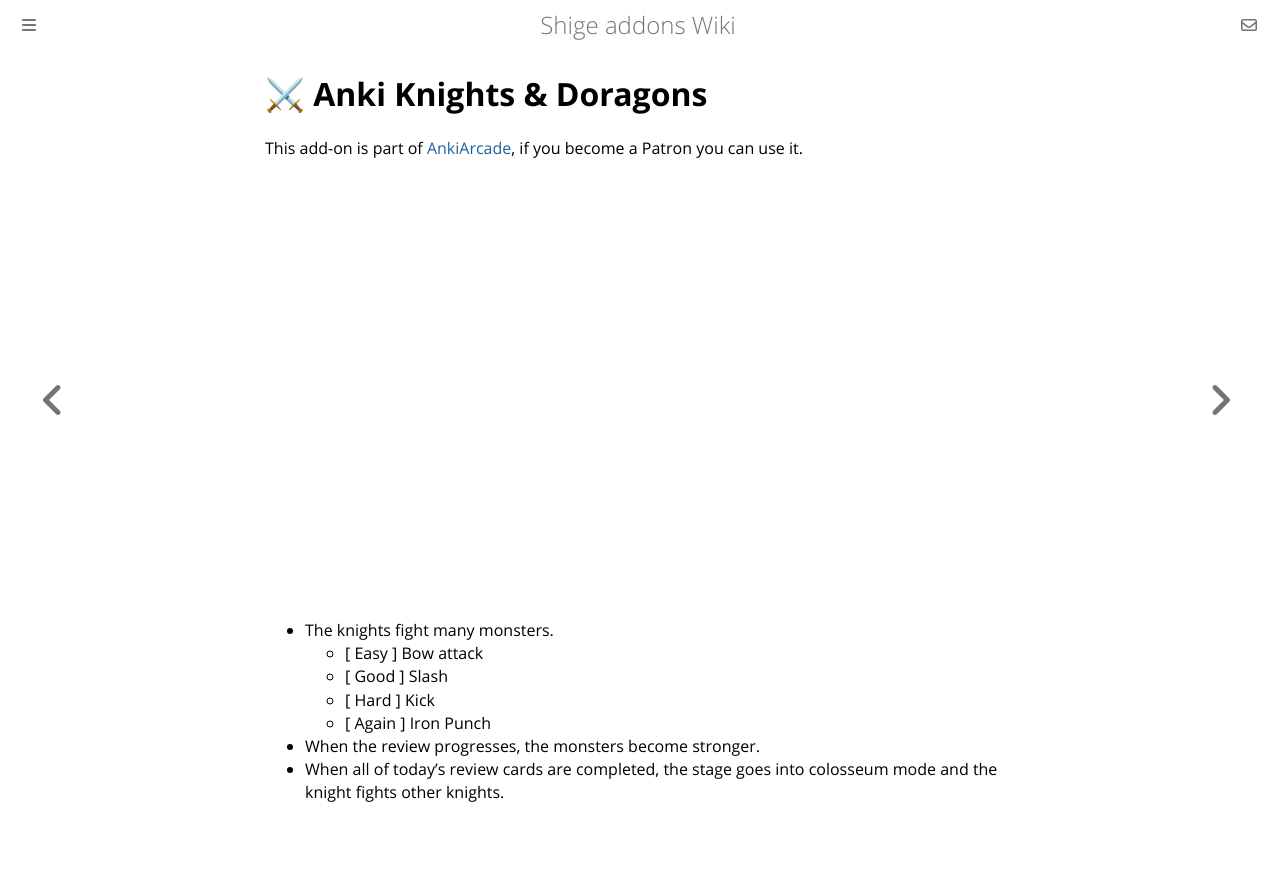

repository: shigeyukey/shige-addons-wiki · page: AnkiArcade/themes/01-anki-knights--doragons.html · generator: mdbook

# ⚔ Anki Knights & Doragons

![image](https://github.com/shigeyukey/AnkiArcade/assets/124401518/6c751328-c2e9-4dcc-be4d-568b84c408ef)   

* The knights fight many monsters.
    * \[ Easy ] Bow attack
    * \[ Good ] Slash
    * \[ Hard ] Kick
    * \[ Again ] Iron Punch
* When the review progresses, the monsters become stronger.
* When all of today's review cards are completed, the stage goes into colosseum mode and the knight fights other knights.

<iframe src="https://www.youtube.com/embed/wYUzx3xKqq8?list=PLZhrgD6s-LFVsEhxRdEHf_OkGVe2YZfeo" frameborder="0" allow="accelerometer; autoplay; clipboard-write; encrypted-media; gyroscope; picture-in-picture" allowfullscreen style="aspect-ratio: 16/9; width: 100%;"></iframe>
